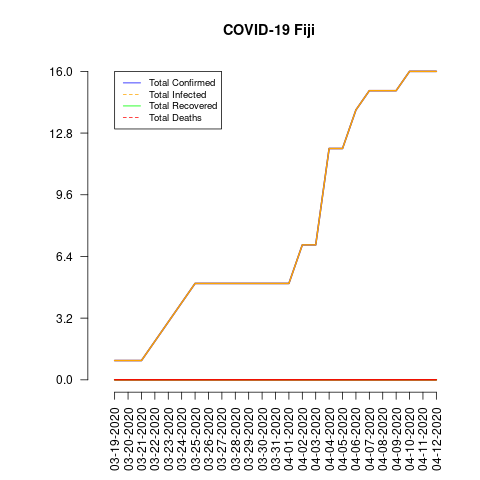

The file beside this chart, header and first rows:
date, total_confirmed, total_deaths, total_recovered, total_infected, mortality_rate, recovery_rate, daily_growth_rate
03-19-2020, 1, 0, 0, 1, 0.0, 0.0, 0
03-20-2020, 1, 0, 0, 1, 0.0, 0.0, 0.0
03-21-2020, 1, 0, 0, 1, 0.0, 0.0, 0.0
03-22-2020, 2, 0, 0, 2, 0.0, 0.0, 1.0
03-23-2020, 3, 0, 0, 3, 0.0, 0.0, 0.5
03-24-2020, 4, 0, 0, 4, 0.0, 0.0, 0.3333
03-25-2020, 5, 0, 0, 5, 0.0, 0.0, 0.25
03-26-2020, 5, 0, 0, 5, 0.0, 0.0, 0.0
03-27-2020, 5, 0, 0, 5, 0.0, 0.0, 0.0
03-28-2020, 5, 0, 0, 5, 0.0, 0.0, 0.0
03-29-2020, 5, 0, 0, 5, 0.0, 0.0, 0.0
03-30-2020, 5, 0, 0, 5, 0.0, 0.0, 0.0
03-31-2020, 5, 0, 0, 5, 0.0, 0.0, 0.0
04-01-2020, 5, 0, 0, 5, 0.0, 0.0, 0.0
04-02-2020, 7, 0, 0, 7, 0.0, 0.0, 0.4
04-03-2020, 7, 0, 0, 7, 0.0, 0.0, 0.0
04-04-2020, 12, 0, 0, 12, 0.0, 0.0, 0.7143
04-05-2020, 12, 0, 0, 12, 0.0, 0.0, 0.0
04-06-2020, 14, 0, 0, 14, 0.0, 0.0, 0.1667
04-07-2020, 15, 0, 0, 15, 0.0, 0.0, 0.07143
04-08-2020, 15, 0, 0, 15, 0.0, 0.0, 0.0
04-09-2020, 15, 0, 0, 15, 0.0, 0.0, 0.0
04-10-2020, 16, 0, 0, 16, 0.0, 0.0, 0.06667
04-11-2020, 16, 0, 0, 16, 0.0, 0.0, 0.0
04-12-2020, 16, 0, 0, 16, 0.0, 0.0, 0.0
